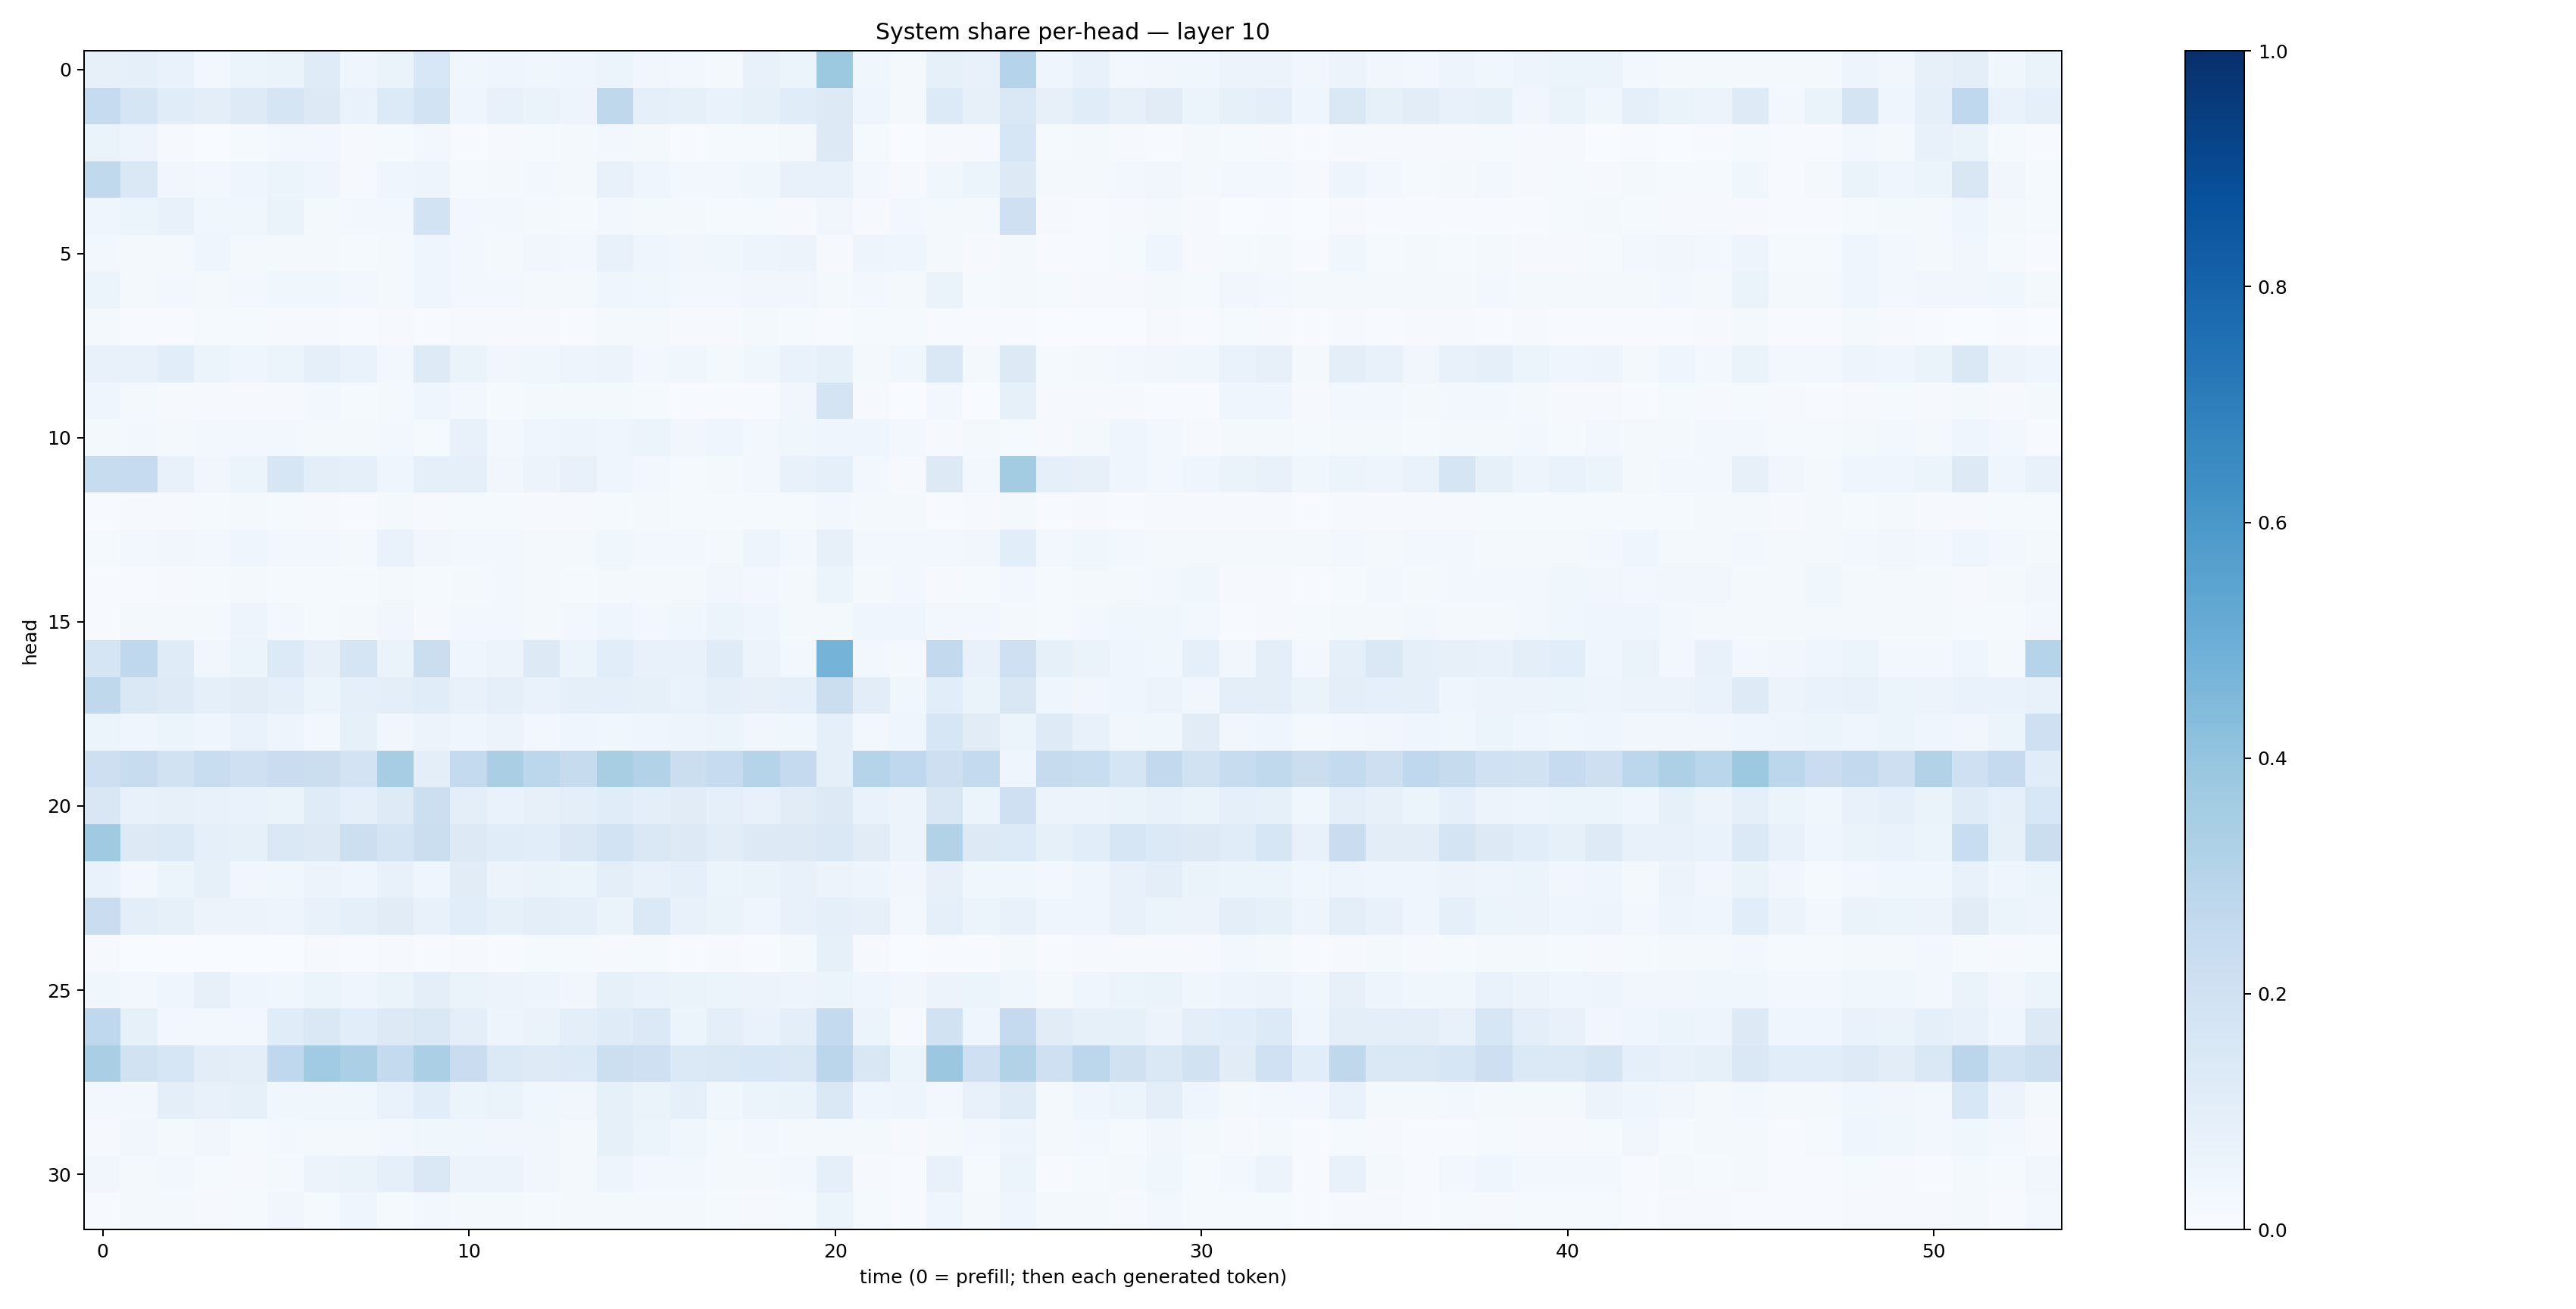

Source data for this figure (header and first rows):
0.08189793, 0.08726326, 0.06946932, 0.029610666, 0.05278941, 0.06389722, 0.11825328, 0.044508006, 0.06408493, 0.15397285, 0.037677865, 0.04389596, 0.036485545, 0.039760094, 0.051123798, 0.03159866, 0.027003182, 0.023135321, 0.073183, 0.053762667, 0.378295, 0.038694724, 0.018956866, 0.08452066
0.2461, 0.1685, 0.1157, 0.09566, 0.1215, 0.167, 0.1314, 0.0666, 0.1338, 0.1838, 0.04447, 0.0763, 0.0629, 0.04871, 0.2708, 0.09156, 0.08347, 0.0689, 0.08333, 0.115, 0.1281, 0.04616, 0.01882, 0.1344
0.06347, 0.04965, 0.00855, 0.002713, 0.01273, 0.02479, 0.02556, 0.01026, 0.0154, 0.02451, 0.007243, 0.008064, 0.01415, 0.01973, 0.02484, 0.02206, 0.006596, 0.01314, 0.01403, 0.01952, 0.1251, 0.01196, 0.001491, 0.008936
0.2623, 0.1431, 0.03227, 0.02916, 0.0414, 0.05462, 0.04558, 0.01128, 0.04631, 0.05025, 0.01234, 0.01603, 0.02563, 0.02108, 0.07391, 0.04288, 0.02474, 0.0262, 0.0379, 0.072, 0.07506, 0.02359, 0.008623, 0.03535
0.04639, 0.06064, 0.07361, 0.0362, 0.03881, 0.06347, 0.01601, 0.02384, 0.02974, 0.1837, 0.02484, 0.02468, 0.01928, 0.01354, 0.03032, 0.01609, 0.02216, 0.0139, 0.01401, 0.009769, 0.0321, 0.008324, 0.02555, 0.0204
0.02522, 0.01868, 0.0195, 0.03988, 0.01761, 0.02211, 0.01585, 0.01232, 0.02191, 0.04327, 0.0282, 0.02146, 0.03248, 0.03066, 0.07538, 0.04382, 0.03294, 0.03518, 0.04884, 0.05557, 0.008647, 0.04704, 0.04126, 0.01689
0.05338, 0.02257, 0.02497, 0.02215, 0.02452, 0.03785, 0.03533, 0.02449, 0.01807, 0.04487, 0.02743, 0.02829, 0.02022, 0.01644, 0.03937, 0.03702, 0.02807, 0.02743, 0.03187, 0.03261, 0.02059, 0.02838, 0.02188, 0.06629
0.02142, 0.003997, 0.005678, 0.01361, 0.01345, 0.007957, 0.009213, 0.004106, 0.007815, 0.005565, 0.01068, 0.01003, 0.00901, 0.005188, 0.01649, 0.0194, 0.01087, 0.008763, 0.01821, 0.01279, 0.004821, 0.01371, 0.01483, 0.004008
0.07231, 0.07477, 0.1056, 0.05213, 0.04355, 0.05942, 0.09171, 0.06855, 0.03123, 0.1243, 0.06377, 0.03371, 0.03596, 0.04832, 0.05606, 0.02845, 0.03536, 0.01886, 0.03539, 0.06994, 0.08409, 0.02331, 0.03763, 0.1431
0.04599, 0.01997, 0.009696, 0.009371, 0.007961, 0.009088, 0.02533, 0.012, 0.02115, 0.04343, 0.02544, 0.01252, 0.02019, 0.02053, 0.0158, 0.01422, 0.006123, 0.007163, 0.007135, 0.03494, 0.1749, 0.009963, 0.002812, 0.0251
0.01922, 0.02814, 0.02187, 0.02698, 0.0273, 0.02518, 0.02183, 0.02005, 0.02394, 0.01378, 0.07286, 0.02801, 0.04561, 0.04774, 0.04662, 0.0511, 0.03253, 0.04629, 0.02635, 0.03774, 0.04559, 0.04114, 0.03015, 0.01007
0.2405, 0.2476, 0.07168, 0.03192, 0.05125, 0.1603, 0.09559, 0.08732, 0.04268, 0.09043, 0.09345, 0.03349, 0.05795, 0.07749, 0.04612, 0.02667, 0.01187, 0.0174, 0.02566, 0.07614, 0.08983, 0.02616, 0.008893, 0.1261
0.006334, 0.008171, 0.01002, 0.01301, 0.01676, 0.01298, 0.01116, 0.007772, 0.01953, 0.009783, 0.01372, 0.01415, 0.01105, 0.01085, 0.01326, 0.01825, 0.01264, 0.01377, 0.01424, 0.01469, 0.02723, 0.01804, 0.01706, 0.006115
0.01184, 0.02741, 0.03277, 0.0283, 0.04335, 0.02412, 0.02931, 0.01918, 0.06824, 0.03419, 0.02823, 0.02917, 0.01794, 0.01854, 0.03571, 0.02922, 0.02709, 0.02274, 0.04987, 0.03013, 0.07871, 0.02919, 0.02891, 0.02693
0.004632, 0.007689, 0.009488, 0.01422, 0.01814, 0.01301, 0.01383, 0.01529, 0.02063, 0.01524, 0.02011, 0.02502, 0.01659, 0.01186, 0.0185, 0.01975, 0.02229, 0.03249, 0.02427, 0.02038, 0.06094, 0.01907, 0.02513, 0.01016
0.007779, 0.02023, 0.02285, 0.02193, 0.04801, 0.02774, 0.01278, 0.0201, 0.03421, 0.01075, 0.0274, 0.02729, 0.01877, 0.02555, 0.04388, 0.02719, 0.03837, 0.05293, 0.03991, 0.02044, 0.01967, 0.04135, 0.04247, 0.0237
0.1719, 0.2693, 0.1174, 0.03471, 0.05925, 0.1363, 0.07956, 0.1719, 0.06467, 0.225, 0.04441, 0.05792, 0.1289, 0.06103, 0.1056, 0.07658, 0.07167, 0.1181, 0.05584, 0.03085, 0.4746, 0.02925, 0.0174, 0.2587
0.272, 0.1408, 0.1218, 0.08672, 0.103, 0.08685, 0.05203, 0.09296, 0.09803, 0.1163, 0.07526, 0.08797, 0.06788, 0.09006, 0.09366, 0.08453, 0.06974, 0.09153, 0.08042, 0.08986, 0.2263, 0.1022, 0.03756, 0.107
0.06001, 0.03951, 0.05382, 0.04177, 0.06729, 0.04791, 0.02749, 0.08585, 0.03256, 0.0584, 0.03988, 0.05503, 0.02512, 0.03994, 0.03867, 0.04622, 0.04771, 0.06055, 0.03255, 0.03655, 0.08811, 0.02905, 0.04227, 0.1586
0.2113, 0.235, 0.1931, 0.233, 0.2102, 0.2304, 0.2223, 0.183, 0.3489, 0.09668, 0.256, 0.3392, 0.2802, 0.2426, 0.3437, 0.31, 0.2261, 0.2472, 0.3018, 0.2533, 0.08976, 0.3042, 0.2672, 0.2137
0.1497, 0.07771, 0.08089, 0.07397, 0.067, 0.06353, 0.1209, 0.08904, 0.1233, 0.216, 0.09742, 0.0699, 0.08187, 0.09798, 0.1138, 0.1015, 0.1095, 0.09141, 0.07753, 0.1123, 0.1272, 0.06996, 0.05539, 0.1518
0.3703, 0.1293, 0.1391, 0.08761, 0.08442, 0.1476, 0.129, 0.2157, 0.1734, 0.2224, 0.1261, 0.1138, 0.1089, 0.1422, 0.1868, 0.1455, 0.1294, 0.1032, 0.132, 0.1325, 0.1439, 0.1119, 0.05562, 0.3116
0.06813, 0.02648, 0.05898, 0.08277, 0.03359, 0.03875, 0.05482, 0.04353, 0.07737, 0.041, 0.1097, 0.0576, 0.06397, 0.06221, 0.09405, 0.07599, 0.09341, 0.06132, 0.06456, 0.07043, 0.05651, 0.04821, 0.03254, 0.07947
0.2284, 0.0957, 0.08561, 0.05724, 0.05757, 0.04906, 0.07316, 0.09272, 0.1111, 0.07812, 0.1059, 0.08533, 0.09381, 0.0882, 0.06352, 0.1381, 0.07463, 0.0649, 0.04522, 0.07462, 0.0909, 0.07888, 0.02809, 0.09084
0.009343, 0.003387, 0.001782, 0.002444, 0.002326, 0.003501, 0.008119, 0.004714, 0.01071, 0.006419, 0.01147, 0.006688, 0.01509, 0.01275, 0.01121, 0.01377, 0.0077, 0.008828, 0.007111, 0.01872, 0.08488, 0.01137, 0.002388, 0.006664
0.03875, 0.02596, 0.04502, 0.07963, 0.04454, 0.03657, 0.0542, 0.03986, 0.06528, 0.09387, 0.06357, 0.05632, 0.04931, 0.03233, 0.08436, 0.06665, 0.06514, 0.05367, 0.05565, 0.0471, 0.05998, 0.04369, 0.03192, 0.05621
0.2684, 0.08578, 0.03104, 0.02504, 0.02966, 0.114, 0.1436, 0.1072, 0.1292, 0.1478, 0.1004, 0.0478, 0.06476, 0.1007, 0.1202, 0.14, 0.05458, 0.09584, 0.06935, 0.101, 0.2542, 0.06114, 0.008438, 0.1878
0.3382, 0.1898, 0.1611, 0.1019, 0.09845, 0.2661, 0.3663, 0.3327, 0.2566, 0.3358, 0.2301, 0.14, 0.1222, 0.1331, 0.215, 0.2071, 0.1374, 0.142, 0.153, 0.1436, 0.2846, 0.1491, 0.05874, 0.3805
0.02697, 0.03092, 0.09526, 0.07673, 0.08554, 0.03758, 0.03843, 0.03767, 0.06649, 0.1076, 0.05428, 0.06385, 0.03634, 0.03197, 0.08231, 0.06521, 0.09008, 0.0374, 0.06195, 0.06356, 0.1474, 0.04634, 0.04981, 0.02947
0.009153, 0.03412, 0.02104, 0.03128, 0.01399, 0.02669, 0.01617, 0.02193, 0.02508, 0.03694, 0.03651, 0.03171, 0.0338, 0.02299, 0.08498, 0.05173, 0.03598, 0.01824, 0.03018, 0.02224, 0.01773, 0.01654, 0.01007, 0.02158
0.0351, 0.02006, 0.02501, 0.01371, 0.009959, 0.02068, 0.05554, 0.06606, 0.08877, 0.1457, 0.05758, 0.05631, 0.03281, 0.02033, 0.04869, 0.02854, 0.0264, 0.01678, 0.01736, 0.02673, 0.08662, 0.01117, 0.004832, 0.07367
0.006556, 0.02071, 0.01874, 0.008984, 0.01548, 0.035, 0.0133, 0.03952, 0.01511, 0.02434, 0.02055, 0.02294, 0.01304, 0.01671, 0.01792, 0.01864, 0.01866, 0.01186, 0.01045, 0.01336, 0.05152, 0.0136, 0.006725, 0.04077
